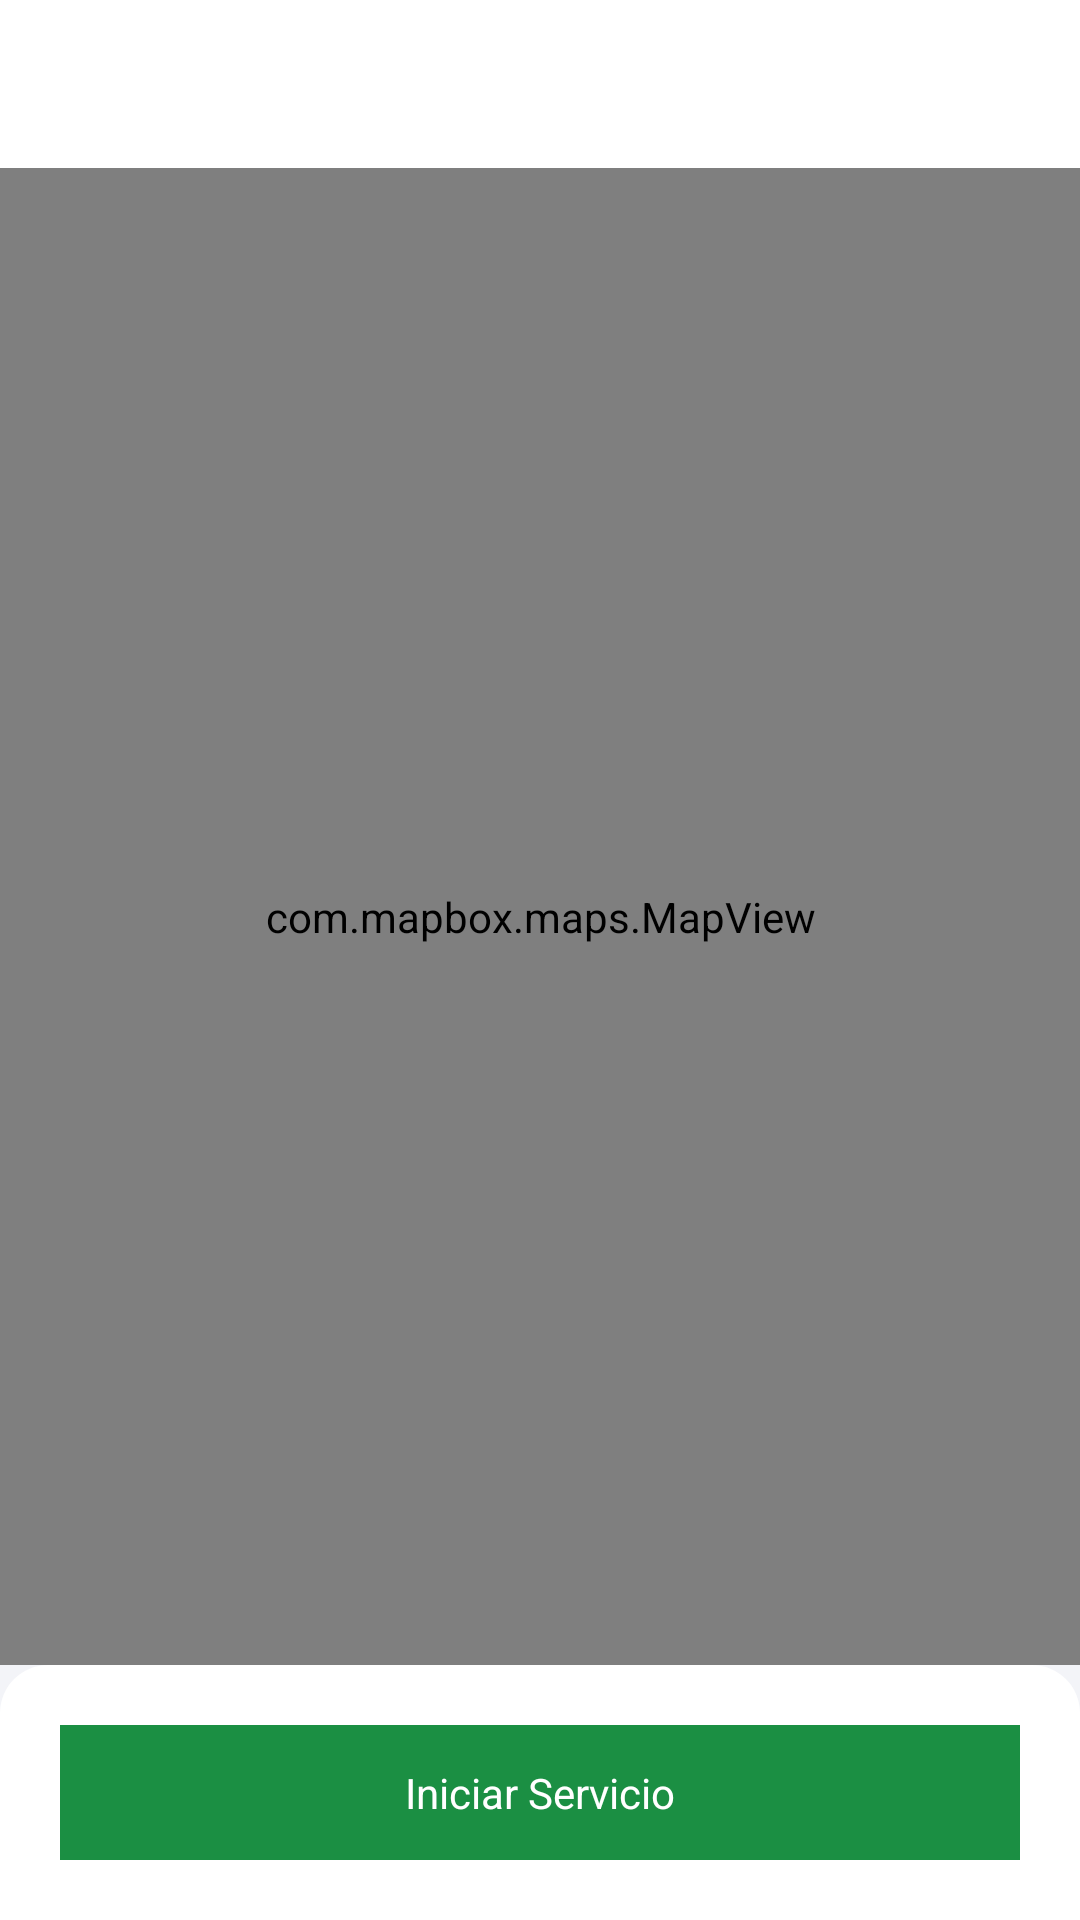

Reconstruct the res/layout file that produces this screen, plus the resources it refers to.
<!-- AndroidManifest.xml: application theme BaseTheme -->
<!-- res/layout/activity_navegation.xml -->
<?xml version="1.0" encoding="utf-8"?>
<RelativeLayout
    xmlns:android="http://schemas.android.com/apk/res/android"
    xmlns:app="http://schemas.android.com/apk/res-auto"
    xmlns:tools="http://schemas.android.com/tools"
    android:id="@+id/main"
    android:layout_width="match_parent"
    android:layout_height="match_parent"
    android:background="@color/bg_fondo"
    tools:context=".presentation.feature.navegation.navigationDetails.NavegationActivity">

    <com.google.android.material.appbar.AppBarLayout
        android:id="@+id/appbar_layout"
        android:layout_width="match_parent"
        android:layout_height="?android:attr/actionBarSize"
        app:elevation="0dp"
        android:translationZ="0.1dp"
        android:theme="@style/AppTheme.AppBarOverlay">
        <include layout="@layout/toolbar_simple" />
    </com.google.android.material.appbar.AppBarLayout>


        <LinearLayout
            android:layout_width="match_parent"
            android:layout_height="wrap_content"
            android:orientation="vertical"
            android:layout_above="@+id/clController"
            android:layout_below="@id/appbar_layout">

            <com.mapbox.maps.MapView
                android:id="@+id/mapView"
                android:layout_width="match_parent"
                android:layout_height="match_parent" />
            <com.google.android.material.floatingactionbutton.FloatingActionButton
                android:id="@+id/fabRoute"
                android:layout_width="wrap_content"
                android:layout_height="wrap_content"
                android:layout_marginBottom="100dp"
                android:layout_marginEnd="16dp"
                android:contentDescription="@string/button_rotas"
                android:src="@drawable/ic_routes"
                android:backgroundTint="@color/green_msi"
                android:elevation="4dp"
                app:tint="@color/white"
                app:layout_constraintBottom_toBottomOf="parent"
                app:layout_constraintEnd_toEndOf="parent" />

        </LinearLayout>

    <androidx.constraintlayout.widget.ConstraintLayout
        android:id="@+id/clController"
        android:layout_width="match_parent"
        android:layout_height="wrap_content"
        android:background="@drawable/shape_popup_window"
        android:padding="20dp"
        android:layout_alignParentBottom="true"
        app:layout_constraintBottom_toBottomOf="parent"
        app:layout_constraintEnd_toEndOf="parent"
        app:layout_constraintStart_toStartOf="parent">

        <TextView
            android:id="@+id/btnSave"
            android:layout_width="match_parent"
            android:layout_height="45dp"
            android:layout_marginTop="15dp"
            android:background="@drawable/selector_button_corner_green"
            android:gravity="center"
            android:clickable="true"
            android:text="Iniciar Servicio"
            android:textAllCaps="false"
            android:textColor="@color/white"
            app:layout_constraintBottom_toBottomOf="parent"
            app:layout_constraintEnd_toEndOf="parent"
            app:layout_constraintStart_toStartOf="parent" />
    </androidx.constraintlayout.widget.ConstraintLayout>
    <include
        android:id="@+id/viewLoading"
        layout="@layout/view_loading"
        android:visibility="gone"/>
</RelativeLayout>
<!-- res/layout/toolbar_simple.xml (included above) -->
<?xml version="1.0" encoding="utf-8"?>
<androidx.appcompat.widget.Toolbar
    xmlns:android="http://schemas.android.com/apk/res/android"
    xmlns:app="http://schemas.android.com/apk/res-auto"
    android:id="@+id/toolbar"
    android:layout_width="match_parent"
    android:layout_height="?android:attr/actionBarSize"
    android:background="@color/white"
    android:theme="@style/ThemeOverlay.AppCompat.Dark.ActionBar"
    app:contentInsetStartWithNavigation="0dp"
    app:popupTheme="@style/ThemeOverlay.AppCompat.Light" />
<!-- res/layout/view_loading.xml (included above) -->
<?xml version="1.0" encoding="utf-8"?>
<RelativeLayout xmlns:android="http://schemas.android.com/apk/res/android"
    android:layout_width="match_parent"
    android:layout_height="match_parent"
    android:background="@color/overlay_light_80"
    android:clickable="true"
    android:focusable="true">

    <ProgressBar
        style="?android:attr/progressBarStyleLarge"
        android:layout_width="32dp"
        android:layout_height="32dp"
        android:layout_centerInParent="true" />

</RelativeLayout>
<!-- resources referenced by this layout -->
<resources>
  <color name="bg_fondo">#F3F4F8</color>
  <color name="green_msi">#35601C</color>
  <color name="overlay_light_80">#CCFFFFFF</color>
  <color name="white">#FFFFFF</color>
  <!-- drawable selector_button_corner_green (drawable) -->
  <?xml version="1.0" encoding="utf-8"?>
  <selector xmlns:android="http://schemas.android.com/apk/res/android">
  
      <item android:state_enabled="false">
          <shape>
              <solid android:color="@color/btn_disabled" />
              <corners  android:radius="@dimen/spacing_large"/>
          </shape>
      </item>
      <item android:state_enabled="true">
          <shape>
              <solid android:color="@color/tag_selected" />
              <corners android:radius="@dimen/spacing_large" />
          </shape>
      </item>
  </selector>
  <!-- drawable shape_popup_window (drawable) -->
  <?xml version="1.0" encoding="utf-8"?>
  <shape xmlns:android="http://schemas.android.com/apk/res/android"
      android:shape="rectangle">
      <solid android:color="@color/white" />
      <corners
          android:topLeftRadius="16dp"
          android:topRightRadius="16dp"
          android:bottomLeftRadius="0dp"
          android:bottomRightRadius="0dp"/>
  </shape>
  <string name="button_rotas">Button Rotas</string>
  <style name="AppTheme.AppBarOverlay" parent="ThemeOverlay.AppCompat.Dark.ActionBar" />
  <style name="BaseTheme" parent="Theme.AppCompat.Light.NoActionBar">
          
          <item name="colorPrimary">@color/colorPrimary</item>
          <item name="colorPrimaryDark">@color/colorPrimaryDark</item>
          <item name="colorAccent">@color/colorAccent</item>
          <item name="windowActionModeOverlay">true</item>
          <item name="android:actionModeBackground">@color/blue_grey_600</item>
          <item name="android:dialogTheme">@style/Dialog.Theme</item>
      </style>
  <color name="btn_disabled">#EAECF0</color>
  <color name="tag_selected">#1B8F43</color>
  <color name="colorPrimary">#1976D2</color>
  <color name="colorPrimaryDark">#1565C0</color>
  <color name="colorAccent">#FF4081</color>
  <color name="blue_grey_600">#546E7A</color>
  <style name="Dialog.Theme" parent="Theme.AppCompat.Light.Dialog">
          <item name="colorPrimary">@color/colorPrimary</item>
          <item name="colorPrimaryDark">@color/colorPrimaryDark</item>
          <item name="colorAccent">@color/colorAccent</item>
      </style>
</resources>
